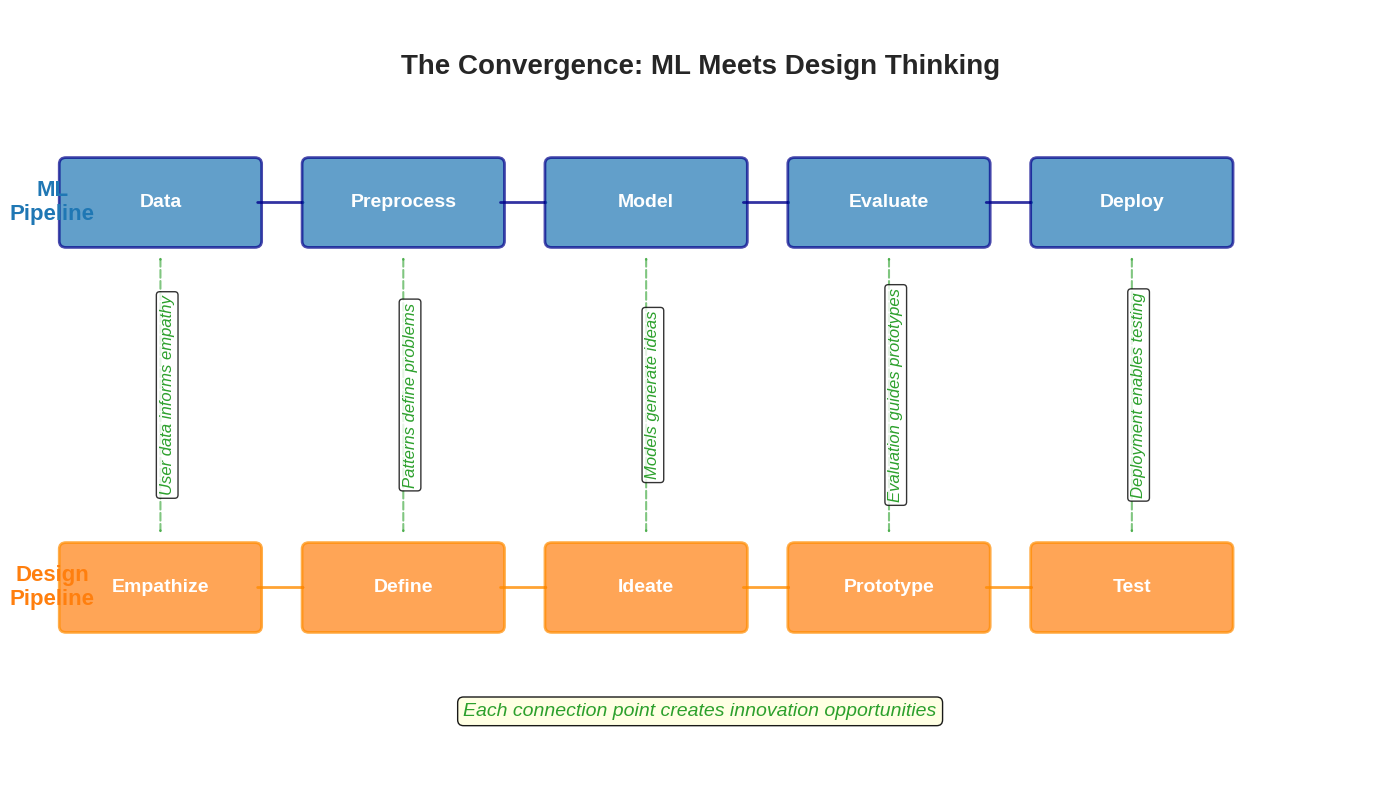

Generate this figure with matplotlib:
"""
Create dual pipeline visualization showing ML and Design Thinking pipelines
"""

import matplotlib.pyplot as plt
import matplotlib.patches as patches
from matplotlib.patches import FancyBboxPatch, FancyArrowPatch
import numpy as np

# Set style
plt.style.use('seaborn-v0_8-whitegrid')

# Define colors
ml_color = '#1f77b4'  # Blue
design_color = '#ff7f0e'  # Orange
connection_color = '#2ca02c'  # Green
bg_color = '#f0f0f0'

# Create figure
fig, ax = plt.subplots(1, 1, figsize=(14, 8))
ax.set_xlim(0, 10)
ax.set_ylim(0, 6)
ax.axis('off')

# ML Pipeline stages
ml_stages = ['Data', 'Preprocess', 'Model', 'Evaluate', 'Deploy']
ml_y = 4.5

# Design Pipeline stages  
design_stages = ['Empathize', 'Define', 'Ideate', 'Prototype', 'Test']
design_y = 1.5

# Box dimensions
box_width = 1.4
box_height = 0.6

# Draw ML Pipeline
for i, stage in enumerate(ml_stages):
    x = 1 + i * 1.8
    
    # Draw box
    box = FancyBboxPatch((x - box_width/2, ml_y - box_height/2),
                         box_width, box_height,
                         boxstyle="round,pad=0.05",
                         facecolor=ml_color, alpha=0.7,
                         edgecolor='darkblue', linewidth=2)
    ax.add_patch(box)
    
    # Add text
    ax.text(x, ml_y, stage, ha='center', va='center',
            fontsize=14, fontweight='bold', color='white')
    
    # Draw arrow to next stage
    if i < len(ml_stages) - 1:
        arrow = FancyArrowPatch((x + box_width/2, ml_y),
                               (x + 1.8 - box_width/2, ml_y),
                               arrowstyle='->', lw=2,
                               color='darkblue', alpha=0.8)
        ax.add_patch(arrow)

# Draw Design Pipeline
for i, stage in enumerate(design_stages):
    x = 1 + i * 1.8
    
    # Draw box
    box = FancyBboxPatch((x - box_width/2, design_y - box_height/2),
                         box_width, box_height,
                         boxstyle="round,pad=0.05",
                         facecolor=design_color, alpha=0.7,
                         edgecolor='darkorange', linewidth=2)
    ax.add_patch(box)
    
    # Add text
    ax.text(x, design_y, stage, ha='center', va='center',
            fontsize=14, fontweight='bold', color='white')
    
    # Draw arrow to next stage
    if i < len(design_stages) - 1:
        arrow = FancyArrowPatch((x + box_width/2, design_y),
                               (x + 1.8 - box_width/2, design_y),
                               arrowstyle='->', lw=2,
                               color='darkorange', alpha=0.8)
        ax.add_patch(arrow)

# Draw connections between pipelines
connections = [
    (0, 0, "User data informs empathy"),
    (1, 1, "Patterns define problems"),
    (2, 2, "Models generate ideas"),
    (3, 3, "Evaluation guides prototypes"),
    (4, 4, "Deployment enables testing")
]

for ml_idx, design_idx, label in connections:
    x = 1 + ml_idx * 1.8
    
    # Draw connecting arrow
    arrow = FancyArrowPatch((x, ml_y - box_height/2 - 0.1),
                           (x, design_y + box_height/2 + 0.1),
                           arrowstyle='<->', lw=1.5,
                           color=connection_color, alpha=0.6,
                           linestyle='--')
    ax.add_patch(arrow)
    
    # Add connection label
    ax.text(x + 0.05, (ml_y + design_y) / 2, label,
            fontsize=12, style='italic', color=connection_color,
            rotation=90, va='center', ha='center',
            bbox=dict(boxstyle='round,pad=0.2', facecolor='white', alpha=0.8))

# Add pipeline labels
ax.text(0.2, ml_y, 'ML\nPipeline', fontsize=16, fontweight='bold',
        color=ml_color, ha='center', va='center')
ax.text(0.2, design_y, 'Design\nPipeline', fontsize=16, fontweight='bold',
        color=design_color, ha='center', va='center')

# Add title
ax.text(5, 5.5, 'The Convergence: ML Meets Design Thinking',
        fontsize=20, fontweight='bold', ha='center')

# Add innovation callout
innovation_text = "Each connection point creates innovation opportunities"
ax.text(5, 0.5, innovation_text, fontsize=14, style='italic',
        ha='center', color=connection_color,
        bbox=dict(boxstyle='round,pad=0.3', facecolor='lightyellow', alpha=0.9))

# Save the figure
plt.tight_layout()
plt.savefig('dual_pipeline.pdf', dpi=300, bbox_inches='tight')
plt.savefig('dual_pipeline.png', dpi=150, bbox_inches='tight')

print("Dual pipeline visualization created successfully!")